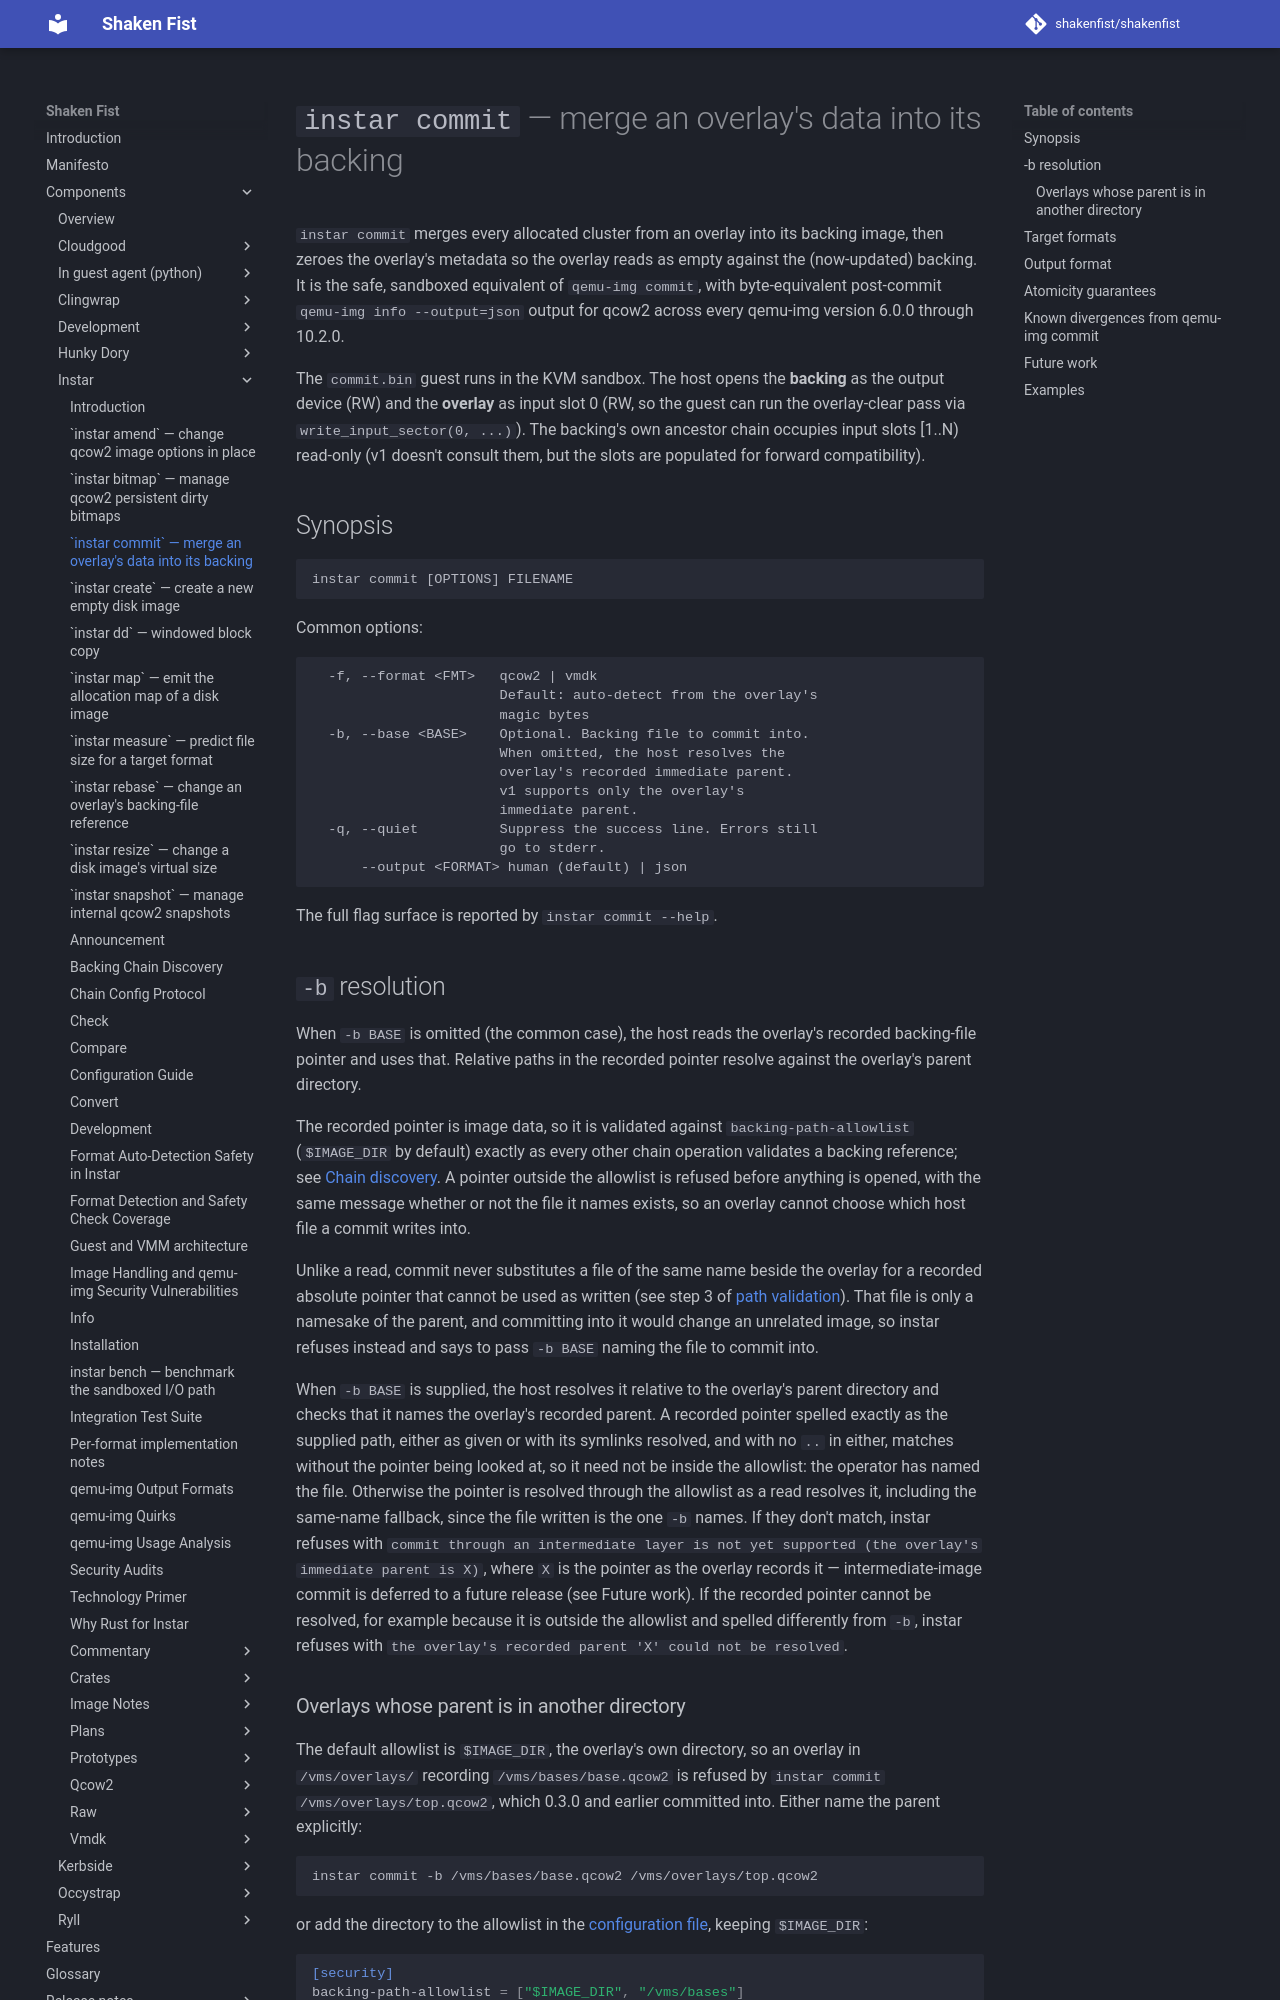

repository: shakenfist/shakenfist · page: components/instar/commit/index.html · generator: mkdocs

# `instar commit` — merge an overlay's data into its backing

`instar commit` merges every allocated cluster from an overlay
into its backing image, then zeroes the overlay's metadata so
the overlay reads as empty against the (now-updated) backing.
It is the safe, sandboxed equivalent of `qemu-img commit`, with
byte-equivalent post-commit `qemu-img info --output=json` output
for qcow2 across every qemu-img version 6.0.0 through 10.2.0.

The `commit.bin` guest runs in the KVM sandbox. The host opens
the **backing** as the output device (RW) and the **overlay**
as input slot 0 (RW, so the guest can run the overlay-clear
pass via `write_input_sector(0, ...)`). The backing's own
ancestor chain occupies input slots [1..N) read-only (v1
doesn't consult them, but the slots are populated for
forward compatibility).

## Synopsis

```
instar commit [OPTIONS] FILENAME
```

Common options:

```
  -f, --format <FMT>   qcow2 | vmdk
                       Default: auto-detect from the overlay's
                       magic bytes
  -b, --base <BASE>    Optional. Backing file to commit into.
                       When omitted, the host resolves the
                       overlay's recorded immediate parent.
                       v1 supports only the overlay's
                       immediate parent.
  -q, --quiet          Suppress the success line. Errors still
                       go to stderr.
      --output <FORMAT> human (default) | json
```

The full flag surface is reported by `instar commit --help`.

## `-b` resolution

When `-b BASE` is omitted (the common case), the host reads
the overlay's recorded backing-file pointer and uses that.
Relative paths in the recorded pointer resolve against the
overlay's parent directory.

The recorded pointer is image data, so it is validated against
`backing-path-allowlist` (`$IMAGE_DIR` by default) exactly as
every other chain operation validates a backing reference; see
[Chain discovery](/components/instar/chain-discovery/#path-validation). A
pointer outside the allowlist is refused before anything is
opened, with the same message whether or not the file it names
exists, so an overlay cannot choose which host file a commit
writes into.

Unlike a read, commit never substitutes a file of the same name
beside the overlay for a recorded absolute pointer that cannot be
used as written (see step 3 of
[path validation](/components/instar/chain-discovery/#path-validation)). That
file is only a namesake of the parent, and committing into it
would change an unrelated image, so instar refuses instead and
says to pass `-b BASE` naming the file to commit into.

When `-b BASE` is supplied, the host resolves it relative to
the overlay's parent directory and checks that it names the
overlay's recorded parent. A recorded pointer spelled exactly
as the supplied path, either as given or with its symlinks
resolved, and with no `..` in either, matches without the
pointer being looked at, so it need not be inside the
allowlist: the operator has named the file. Otherwise the
pointer is resolved through the allowlist as a read resolves
it, including the same-name fallback, since the file written is
the one `-b` names. If they don't match, instar refuses with
`commit through an intermediate layer is not yet supported (the
overlay's immediate parent is X)`, where `X` is the pointer as
the overlay records it — intermediate-image commit is deferred
to a future release (see Future work). If the recorded pointer
cannot be resolved, for example because it is outside the
allowlist and spelled differently from `-b`, instar refuses with
`the overlay's recorded parent 'X' could not be resolved`.

### Overlays whose parent is in another directory

The default allowlist is `$IMAGE_DIR`, the overlay's own
directory, so an overlay in `/vms/overlays/` recording
`/vms/bases/base.qcow2` is refused by `instar commit
/vms/overlays/top.qcow2`, which 0.3.0 and earlier committed
into. Either name the parent explicitly:

```shell
instar commit -b /vms/bases/base.qcow2 /vms/overlays/top.qcow2
```

or add the directory to the allowlist in the
[configuration file](/components/instar/configuration/), keeping `$IMAGE_DIR`:

```toml
[security]
backing-path-allowlist = ["$IMAGE_DIR", "/vms/bases"]
```

This matches `qemu-img commit`'s implicit `-b` behaviour and
makes the explicit-`-b` form a self-documenting safety
assertion.
